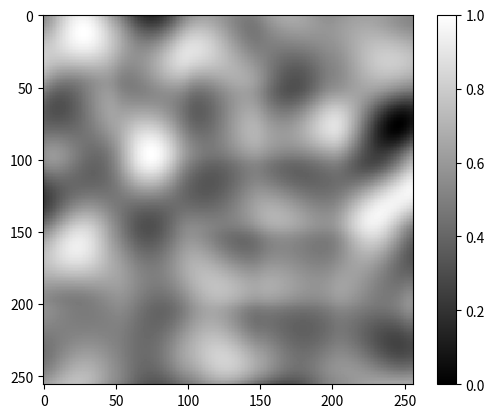

This figure's Python source:
import numpy as np 

def smoothstep(t):
   
    return t * t * (3 - 2 * t)

def lerp(a, b, t):

    return a + t * (b - a)


def generate_perlin_noise(width, height, scale):

    noise = np.zeros((height, width))

    gradients = np.random.randn(height // scale + 2, width // scale + 2, 2) 

    for y in range(height):
        for x in range(width):
            x_cell = x // scale
            y_cell = y // scale

            in_x_cell = x / scale - x_cell
            in_y_cell = y / scale - y_cell 

            # calculate the dot products
            dot_top_left = np.dot(gradients[y_cell, x_cell], [in_x_cell, in_y_cell])
            dot_top_right = np.dot(gradients[y_cell, x_cell + 1], [in_x_cell - 1, in_y_cell])
            dot_bottom_left = np.dot(gradients[y_cell + 1, x_cell], [in_x_cell, in_y_cell - 1])
            dot_bottom_right = np.dot(gradients[y_cell + 1, x_cell + 1], [in_x_cell - 1, in_y_cell - 1])

            # interpolating along the x axis
            interpolate_x = smoothstep(in_x_cell)

            interpolated_top = lerp(dot_top_left, dot_top_right, interpolate_x)
            interpolated_bottom = lerp(dot_bottom_left, dot_bottom_right, interpolate_x)

            # interpolating along y axis
            interpolate_y = smoothstep(in_y_cell)

            # interpolating the final values
            noise[y, x] = lerp(interpolated_top, interpolated_bottom, interpolate_y)

    # normalizing 
    noise = (noise - np.min(noise)) / (np.max(noise) - np.min(noise))

    return noise

if __name__ == "__main__":
    width, height = 256, 256
    scale = 50
    perlin_noise = generate_perlin_noise(width, height, scale)

    import matplotlib.pyplot as plt

    plt.imshow(perlin_noise, interpolation='nearest', cmap="gray")
    plt.colorbar()
    plt.show()








